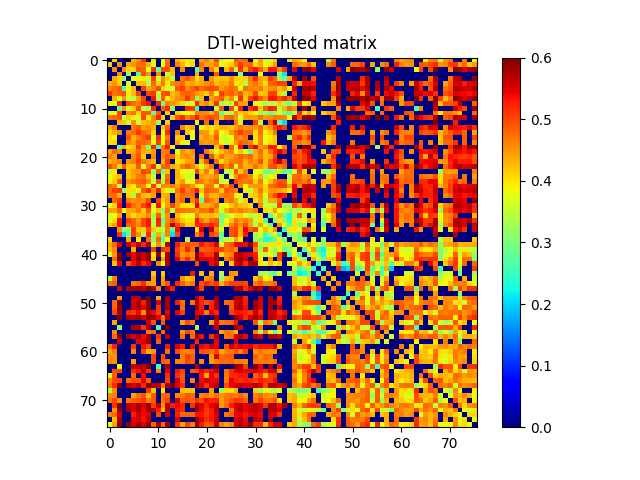

The data file committed next to this chart (first rows):
0.000000000000000000e+00, 4.121316920059783784e-01, 0.000000000000000000e+00, 0.000000000000000000e+00, 0.000000000000000000e+00, 4.350133474090631114e-01, 4.598374912894009903e-01, 5.116940648426125948e-01, 0.000000000000000000e+00, 3.896833020077211107e-01, 0.000000000000000000e+00, 3.679181121284473832e-01, 4.729095045375282802e-01, 0.000000000000000000e+00, 4.315840053842828761e-01, 4.087756842022330916e-01, 3.990550051445613811e-01, 4.018667077211960925e-01, 0.000000000000000000e+00, 4.404067943899203086e-01, 4.633176371866266074e-01, 4.281109748901927858e-01, 4.974469743773570207e-01, 3.492957192219455220e-01
4.121316920059783784e-01, 0.000000000000000000e+00, 4.574917352853062891e-01, 0.000000000000000000e+00, 4.370571529240365183e-01, 4.525408724090804746e-01, 4.739855956537388226e-01, 4.734301279883795233e-01, 4.318564635108054217e-01, 3.666238334664415066e-01, 0.000000000000000000e+00, 3.775658960026750943e-01, 4.810499815597494844e-01, 0.000000000000000000e+00, 4.638051066419480728e-01, 4.329548464348316750e-01, 3.881413251724170066e-01, 4.093604053712628921e-01, 0.000000000000000000e+00, 4.772025851371621830e-01, 4.412416294167247899e-01, 4.472935288180592828e-01, 4.680879904244558132e-01, 3.905018780620114205e-01
0.000000000000000000e+00, 4.574917352853062891e-01, 0.000000000000000000e+00, 4.590795151898656723e-01, 4.093667187407079022e-01, 4.099219427480281230e-01, 4.870935824859918828e-01, 4.846076676406254058e-01, 3.718162861120211105e-01, 5.202813223458493397e-01, 2.850907886651122825e-01, 5.014102358967631456e-01, 4.928417457357168741e-01, 4.243774710995580901e-01, 0.000000000000000000e+00, 4.571952449104633165e-01, 0.000000000000000000e+00, 0.000000000000000000e+00, 2.769068059209944810e-01, 4.595713980782956121e-01, 0.000000000000000000e+00, 4.657577337197016942e-01, 4.106532719443080071e-01, 0.000000000000000000e+00
0.000000000000000000e+00, 0.000000000000000000e+00, 4.590795151898656723e-01, 0.000000000000000000e+00, 3.152838761068789131e-01, 0.000000000000000000e+00, 2.681743383136617198e-01, 4.940619581028385943e-01, 4.535851025171034889e-01, 0.000000000000000000e+00, 4.565029843791156838e-01, 0.000000000000000000e+00, 3.540614135523347805e-01, 4.207073254540784069e-01, 0.000000000000000000e+00, 0.000000000000000000e+00, 0.000000000000000000e+00, 0.000000000000000000e+00, 4.347105648465063865e-01, 0.000000000000000000e+00, 0.000000000000000000e+00, 0.000000000000000000e+00, 4.877236491609038271e-01, 0.000000000000000000e+00
0.000000000000000000e+00, 4.370571529240365183e-01, 4.093667187407079022e-01, 3.152838761068789131e-01, 0.000000000000000000e+00, 3.766146079911916744e-01, 3.789965892961448257e-01, 3.971017580787429835e-01, 3.626029967922789754e-01, 5.008667530568247095e-01, 3.580413601139327273e-01, 4.593414665555419774e-01, 4.158638734533112724e-01, 3.430661268409411768e-01, 0.000000000000000000e+00, 4.679013844156845181e-01, 4.941512196280331004e-01, 4.629766556644723807e-01, 3.974317502732184204e-01, 4.344194358693062030e-01, 0.000000000000000000e+00, 4.481200177248700900e-01, 4.197800109945841740e-01, 4.205596817911981811e-01
4.350133474090631114e-01, 4.525408724090804746e-01, 4.099219427480281230e-01, 0.000000000000000000e+00, 3.766146079911916744e-01, 0.000000000000000000e+00, 4.273720259319481740e-01, 4.257337776580024102e-01, 3.354470741895768104e-01, 4.799404142985870814e-01, 4.144748272522352783e-01, 4.729870778108072882e-01, 3.912338151912529982e-01, 4.561108298141747230e-01, 4.705684176010598851e-01, 4.781768783806358836e-01, 4.310782403296287146e-01, 4.411474624378443066e-01, 4.231200721872723780e-01, 4.402497163804781066e-01, 4.557146668057290850e-01, 4.647182056603743061e-01, 4.238369552406344165e-01, 4.433409342027863076e-01
4.598374912894009903e-01, 4.739855956537388226e-01, 4.870935824859918828e-01, 2.681743383136617198e-01, 3.789965892961448257e-01, 4.273720259319481740e-01, 0.000000000000000000e+00, 5.058300999390572539e-01, 4.400509129596564817e-01, 4.615034132077562856e-01, 4.978786891711564078e-01, 4.126247193442105776e-01, 3.638403389726945769e-01, 3.580152142595028897e-01, 4.894007378188841018e-01, 5.094226964166361782e-01, 4.613139909433512931e-01, 4.840672781454590790e-01, 5.057245651311378376e-01, 4.781033385435162764e-01, 4.935464017841004192e-01, 4.996669917025083896e-01, 4.918323868165715984e-01, 4.463710694761103270e-01
5.116940648426125948e-01, 4.734301279883795233e-01, 4.846076676406254058e-01, 4.940619581028385943e-01, 3.971017580787429835e-01, 4.257337776580024102e-01, 5.058300999390572539e-01, 0.000000000000000000e+00, 5.028292118317588821e-01, 5.122230930458299136e-01, 3.509738793114904887e-01, 4.898889128502398882e-01, 5.008912313935106608e-01, 4.232278852502853184e-01, 4.439866124057719743e-01, 4.792833561243436957e-01, 4.873732474403680848e-01, 4.790841227068454167e-01, 4.445972474324441093e-01, 4.373875979259422841e-01, 4.137616236627906230e-01, 4.671759948166023801e-01, 3.841577764913369220e-01, 5.059037479078797306e-01
0.000000000000000000e+00, 4.318564635108054217e-01, 3.718162861120211105e-01, 4.535851025171034889e-01, 3.626029967922789754e-01, 3.354470741895768104e-01, 4.400509129596564817e-01, 5.028292118317588821e-01, 0.000000000000000000e+00, 5.363340337591073759e-01, 3.333484617390458093e-01, 4.862653672286504913e-01, 3.956862349834128212e-01, 4.293807398294290922e-01, 4.537754704440831177e-01, 4.652274431440298064e-01, 5.124028148439783159e-01, 4.720647257267095998e-01, 3.058685637714063099e-01, 4.285752379675881740e-01, 0.000000000000000000e+00, 4.474271448892322978e-01, 4.665337575962170136e-01, 4.882489229577295919e-01
3.896833020077211107e-01, 3.666238334664415066e-01, 5.202813223458493397e-01, 0.000000000000000000e+00, 5.008667530568247095e-01, 4.799404142985870814e-01, 4.615034132077562856e-01, 5.122230930458299136e-01, 5.363340337591073759e-01, 0.000000000000000000e+00, 5.231058463530889879e-01, 2.841742788886796878e-01, 4.607763059447099740e-01, 4.522919995293189221e-01, 4.293344697361978213e-01, 4.121529157065439986e-01, 3.589059113296713122e-01, 3.811742231981419815e-01, 5.227006164647400865e-01, 4.436221135635181057e-01, 4.610595782291854183e-01, 4.256732103188176075e-01, 5.161149726566083284e-01, 3.217451008632346010e-01
0.000000000000000000e+00, 0.000000000000000000e+00, 2.850907886651122825e-01, 4.565029843791156838e-01, 3.580413601139327273e-01, 4.144748272522352783e-01, 4.978786891711564078e-01, 3.509738793114904887e-01, 3.333484617390458093e-01, 5.231058463530889879e-01, 0.000000000000000000e+00, 4.860254339141211188e-01, 5.206791422518913803e-01, 3.257508246247662886e-01, 0.000000000000000000e+00, 0.000000000000000000e+00, 5.189925716113040766e-01, 5.071558973983743002e-01, 2.564105732088596823e-01, 0.000000000000000000e+00, 0.000000000000000000e+00, 0.000000000000000000e+00, 3.499916135796988237e-01, 4.893205776378761751e-01
3.679181121284473832e-01, 3.775658960026750943e-01, 5.014102358967631456e-01, 0.000000000000000000e+00, 4.593414665555419774e-01, 4.729870778108072882e-01, 4.126247193442105776e-01, 4.898889128502398882e-01, 4.862653672286504913e-01, 2.841742788886796878e-01, 4.860254339141211188e-01, 0.000000000000000000e+00, 4.142247401422551878e-01, 0.000000000000000000e+00, 4.159571774579781112e-01, 3.881189843635335923e-01, 3.833615335788541079e-01, 3.737364703148275957e-01, 4.686342901087617863e-01, 4.619038323664655943e-01, 4.592641741392419208e-01, 4.365462192386421192e-01, 4.821329941537008112e-01, 2.745300207164206863e-01
4.729095045375282802e-01, 4.810499815597494844e-01, 4.928417457357168741e-01, 3.540614135523347805e-01, 4.158638734533112724e-01, 3.912338151912529982e-01, 3.638403389726945769e-01, 5.008912313935106608e-01, 3.956862349834128212e-01, 4.607763059447099740e-01, 5.206791422518913803e-01, 4.142247401422551878e-01, 0.000000000000000000e+00, 4.148166251983521069e-01, 4.919494120372910895e-01, 5.182106002884848683e-01, 4.676728179138355812e-01, 4.945120790238388131e-01, 5.233283434519031552e-01, 4.744243659263429058e-01, 4.854214083534941770e-01, 5.046302049090707342e-01, 4.852963512312277738e-01, 4.248788455480583259e-01
0.000000000000000000e+00, 0.000000000000000000e+00, 4.243774710995580901e-01, 4.207073254540784069e-01, 3.430661268409411768e-01, 4.561108298141747230e-01, 3.580152142595028897e-01, 4.232278852502853184e-01, 4.293807398294290922e-01, 4.522919995293189221e-01, 3.257508246247662886e-01, 0.000000000000000000e+00, 4.148166251983521069e-01, 0.000000000000000000e+00, 0.000000000000000000e+00, 0.000000000000000000e+00, 0.000000000000000000e+00, 0.000000000000000000e+00, 3.823430935550513055e-01, 0.000000000000000000e+00, 4.821083443709525129e-01, 0.000000000000000000e+00, 4.361854001544152037e-01, 0.000000000000000000e+00
4.315840053842828761e-01, 4.638051066419480728e-01, 0.000000000000000000e+00, 0.000000000000000000e+00, 0.000000000000000000e+00, 4.705684176010598851e-01, 4.894007378188841018e-01, 4.439866124057719743e-01, 4.537754704440831177e-01, 4.293344697361978213e-01, 0.000000000000000000e+00, 4.159571774579781112e-01, 4.919494120372910895e-01, 0.000000000000000000e+00, 0.000000000000000000e+00, 4.640258060944167928e-01, 4.161175026923967790e-01, 4.383808958084943752e-01, 0.000000000000000000e+00, 3.757100789894600723e-01, 4.077945093806932264e-01, 4.045288185553411742e-01, 4.191758711281156069e-01, 4.334322778110016872e-01
4.087756842022330916e-01, 4.329548464348316750e-01, 4.571952449104633165e-01, 0.000000000000000000e+00, 4.679013844156845181e-01, 4.781768783806358836e-01, 5.094226964166361782e-01, 4.792833561243436957e-01, 4.652274431440298064e-01, 4.121529157065439986e-01, 0.000000000000000000e+00, 3.881189843635335923e-01, 5.182106002884848683e-01, 0.000000000000000000e+00, 4.640258060944167928e-01, 0.000000000000000000e+00, 4.166195581168546935e-01, 3.893267108006642774e-01, 0.000000000000000000e+00, 4.505244249465963913e-01, 4.464166738656957234e-01, 4.032592873326076854e-01, 4.660769854841385063e-01, 3.807010845064254245e-01
3.990550051445613811e-01, 3.881413251724170066e-01, 0.000000000000000000e+00, 0.000000000000000000e+00, 4.941512196280331004e-01, 4.310782403296287146e-01, 4.613139909433512931e-01, 4.873732474403680848e-01, 5.124028148439783159e-01, 3.589059113296713122e-01, 5.189925716113040766e-01, 3.833615335788541079e-01, 4.676728179138355812e-01, 0.000000000000000000e+00, 4.161175026923967790e-01, 4.166195581168546935e-01, 0.000000000000000000e+00, 3.794202174595633914e-01, 0.000000000000000000e+00, 4.300492221291790096e-01, 4.548369302881273835e-01, 4.394816984425469752e-01, 4.887857543457275189e-01, 3.722053626092646228e-01
4.018667077211960925e-01, 4.093604053712628921e-01, 0.000000000000000000e+00, 0.000000000000000000e+00, 4.629766556644723807e-01, 4.411474624378443066e-01, 4.840672781454590790e-01, 4.790841227068454167e-01, 4.720647257267095998e-01, 3.811742231981419815e-01, 5.071558973983743002e-01, 3.737364703148275957e-01, 4.945120790238388131e-01, 0.000000000000000000e+00, 4.383808958084943752e-01, 3.893267108006642774e-01, 3.794202174595633914e-01, 0.000000000000000000e+00, 0.000000000000000000e+00, 4.528070576058894070e-01, 4.448570551412542873e-01, 4.477479875686384836e-01, 4.657150378101025945e-01, 3.753295209764133111e-01
0.000000000000000000e+00, 0.000000000000000000e+00, 2.769068059209944810e-01, 4.347105648465063865e-01, 3.974317502732184204e-01, 4.231200721872723780e-01, 5.057245651311378376e-01, 4.445972474324441093e-01, 3.058685637714063099e-01, 5.227006164647400865e-01, 2.564105732088596823e-01, 4.686342901087617863e-01, 5.233283434519031552e-01, 3.823430935550513055e-01, 0.000000000000000000e+00, 0.000000000000000000e+00, 0.000000000000000000e+00, 0.000000000000000000e+00, 0.000000000000000000e+00, 0.000000000000000000e+00, 0.000000000000000000e+00, 0.000000000000000000e+00, 4.212862656480220735e-01, 5.042958335107972090e-01
4.404067943899203086e-01, 4.772025851371621830e-01, 4.595713980782956121e-01, 0.000000000000000000e+00, 4.344194358693062030e-01, 4.402497163804781066e-01, 4.781033385435162764e-01, 4.373875979259422841e-01, 4.285752379675881740e-01, 4.436221135635181057e-01, 0.000000000000000000e+00, 4.619038323664655943e-01, 4.744243659263429058e-01, 0.000000000000000000e+00, 3.757100789894600723e-01, 4.505244249465963913e-01, 4.300492221291790096e-01, 4.528070576058894070e-01, 0.000000000000000000e+00, 0.000000000000000000e+00, 4.730312352181392788e-01, 4.196672908298990090e-01, 3.651679937287530264e-01, 4.259712481173825727e-01
4.633176371866266074e-01, 4.412416294167247899e-01, 0.000000000000000000e+00, 0.000000000000000000e+00, 0.000000000000000000e+00, 4.557146668057290850e-01, 4.935464017841004192e-01, 4.137616236627906230e-01, 0.000000000000000000e+00, 4.610595782291854183e-01, 0.000000000000000000e+00, 4.592641741392419208e-01, 4.854214083534941770e-01, 4.821083443709525129e-01, 4.077945093806932264e-01, 4.464166738656957234e-01, 4.548369302881273835e-01, 4.448570551412542873e-01, 0.000000000000000000e+00, 4.730312352181392788e-01, 0.000000000000000000e+00, 4.957526190882399764e-01, 4.221643381646819071e-01, 4.701153370958688904e-01
4.281109748901927858e-01, 4.472935288180592828e-01, 4.657577337197016942e-01, 0.000000000000000000e+00, 4.481200177248700900e-01, 4.647182056603743061e-01, 4.996669917025083896e-01, 4.671759948166023801e-01, 4.474271448892322978e-01, 4.256732103188176075e-01, 0.000000000000000000e+00, 4.365462192386421192e-01, 5.046302049090707342e-01, 0.000000000000000000e+00, 4.045288185553411742e-01, 4.032592873326076854e-01, 4.394816984425469752e-01, 4.477479875686384836e-01, 0.000000000000000000e+00, 4.196672908298990090e-01, 4.957526190882399764e-01, 0.000000000000000000e+00, 4.732746950557841226e-01, 4.032458270099831266e-01
4.974469743773570207e-01, 4.680879904244558132e-01, 4.106532719443080071e-01, 4.877236491609038271e-01, 4.197800109945841740e-01, 4.238369552406344165e-01, 4.918323868165715984e-01, 3.841577764913369220e-01, 4.665337575962170136e-01, 5.161149726566083284e-01, 3.499916135796988237e-01, 4.821329941537008112e-01, 4.852963512312277738e-01, 4.361854001544152037e-01, 4.191758711281156069e-01, 4.660769854841385063e-01, 4.887857543457275189e-01, 4.657150378101025945e-01, 4.212862656480220735e-01, 3.651679937287530264e-01, 4.221643381646819071e-01, 4.732746950557841226e-01, 0.000000000000000000e+00, 5.000222299409958771e-01
3.492957192219455220e-01, 3.905018780620114205e-01, 0.000000000000000000e+00, 0.000000000000000000e+00, 4.205596817911981811e-01, 4.433409342027863076e-01, 4.463710694761103270e-01, 5.059037479078797306e-01, 4.882489229577295919e-01, 3.217451008632346010e-01, 4.893205776378761751e-01, 2.745300207164206863e-01, 4.248788455480583259e-01, 0.000000000000000000e+00, 4.334322778110016872e-01, 3.807010845064254245e-01, 3.722053626092646228e-01, 3.753295209764133111e-01, 5.042958335107972090e-01, 4.259712481173825727e-01, 4.701153370958688904e-01, 4.032458270099831266e-01, 5.000222299409958771e-01, 0.000000000000000000e+00
3.847662312375639826e-01, 4.008623729707517236e-01, 4.287888124663902789e-01, 0.000000000000000000e+00, 4.236671379750643895e-01, 4.368563526854761236e-01, 4.655441554086486855e-01, 4.751046449810383265e-01, 4.219472246159219897e-01, 3.491906221352811257e-01, 0.000000000000000000e+00, 3.544329362754420898e-01, 4.767022663415995121e-01, 0.000000000000000000e+00, 4.329842646941166051e-01, 4.018764338713455841e-01, 3.592672230714196724e-01, 3.553590451348149770e-01, 0.000000000000000000e+00, 4.511731601700170180e-01, 4.339117310905665770e-01, 4.403560893369263263e-01, 4.576030800371813090e-01, 3.444936594986300893e-01
3.853725932255008813e-01, 4.142468039036528160e-01, 4.862618779750674802e-01, 0.000000000000000000e+00, 4.516595794585027135e-01, 4.706413016742431177e-01, 4.798046378368768239e-01, 4.852633017759748202e-01, 4.588158708646866146e-01, 3.469136163671315276e-01, 4.996286258497578125e-01, 3.271647246405067766e-01, 4.874541661882719756e-01, 0.000000000000000000e+00, 4.201874261680619838e-01, 4.483973908409752962e-01, 3.769735508264390189e-01, 3.933235225069863783e-01, 4.828030478650818802e-01, 4.687247529360000775e-01, 4.448181296023899223e-01, 4.642087530732932898e-01, 4.851862150231611159e-01, 3.599659276721000056e-01
4.872527370128468260e-01, 4.653754919658930067e-01, 3.510095532216518932e-01, 0.000000000000000000e+00, 4.149701921242450742e-01, 3.934841922605655795e-01, 4.692356740889431777e-01, 4.568951700077296119e-01, 3.738817678686939816e-01, 5.042751644261043165e-01, 3.676009905080744877e-01, 4.575598926940391276e-01, 4.520641250900825914e-01, 4.701378697949941121e-01, 4.414910197438559059e-01, 4.797943489835936881e-01, 4.744561046570229257e-01, 4.499856183160140244e-01, 3.957453644766444900e-01, 3.692090811551498875e-01, 4.619059918902169160e-01, 4.669930817183389204e-01, 3.681623270299799189e-01, 4.944410427390403262e-01
4.738839886378695132e-01, 5.088150829793801622e-01, 5.145768466965775501e-01, 3.049809959294326189e-01, 4.038947610559355250e-01, 4.073009511722682774e-01, 3.834334849950333246e-01, 4.882031880991987149e-01, 5.171920867077343109e-01, 4.514732214580510217e-01, 5.272006373719317907e-01, 4.132817473482662263e-01, 3.721873696035041257e-01, 3.592165639661976106e-01, 4.706459265304694939e-01, 5.086459958792218794e-01, 4.558945500195202838e-01, 4.848136574900149265e-01, 5.307190624166397974e-01, 4.212447289459965161e-01, 4.834788714166761148e-01, 4.768726734532338085e-01, 4.714975547438700065e-01, 4.152967063244121793e-01
4.755766006472618157e-01, 4.755185430919044998e-01, 4.339579075052626966e-01, 0.000000000000000000e+00, 4.109720604140129074e-01, 3.320666962295041880e-01, 4.743190527997617201e-01, 4.267331461654507163e-01, 4.183802513948152724e-01, 4.433373236047162824e-01, 0.000000000000000000e+00, 4.349451155794921142e-01, 4.412943848169960104e-01, 0.000000000000000000e+00, 4.495678715582672180e-01, 4.820530994975696926e-01, 4.688342577383501908e-01, 4.775157025364132890e-01, 0.000000000000000000e+00, 3.685795124513820964e-01, 4.703113472887643920e-01, 4.334178216233304237e-01, 4.304596908585794912e-01, 4.682511985301970880e-01
0.000000000000000000e+00, 4.831200308613665118e-01, 5.067834503833470450e-01, 0.000000000000000000e+00, 4.676829685447296270e-01, 4.505804782014146137e-01, 4.597648901494614804e-01, 4.498490899021945766e-01, 4.994399008346895874e-01, 0.000000000000000000e+00, 5.076726844126077109e-01, 4.110364019870758057e-01, 4.480077715721028087e-01, 0.000000000000000000e+00, 4.563447833061218262e-01, 4.825463512947011924e-01, 0.000000000000000000e+00, 4.616974665369186215e-01, 5.126754448760999505e-01, 2.858748408992214940e-01, 4.849136324614977123e-01, 4.655457752469043808e-01, 4.418380154379208946e-01, 0.000000000000000000e+00
3.827103847927181834e-01, 4.093946227654937098e-01, 5.343089103820073404e-01, 0.000000000000000000e+00, 5.187945402329826594e-01, 4.753470395230335876e-01, 4.582220319044083001e-01, 5.015727738337840691e-01, 5.352585703136560902e-01, 3.714671888746438055e-01, 5.365761414466698742e-01, 3.856326537947650790e-01, 4.437221739252323882e-01, 5.029792466132619877e-01, 4.478286980907927872e-01, 4.046710510043881048e-01, 4.010454576903754176e-01, 4.004722586615109270e-01, 5.435111050886840545e-01, 4.357847458537885132e-01, 4.323310572572259813e-01, 4.459315313231296818e-01, 4.755514679708811032e-01, 3.780221081628711843e-01
4.446461468880149037e-01, 4.424384190629532254e-01, 4.850865799402798162e-01, 3.767115134601550785e-01, 4.371546901964126763e-01, 4.449351951112178738e-01, 4.677953373409001192e-01, 4.159759951489799268e-01, 4.919659172169382200e-01, 3.814300334171297213e-01, 4.154057282103327253e-01, 3.115118530095524196e-01, 4.733594248017639061e-01, 3.451050139542238271e-01, 4.735624488595647219e-01, 4.745411911907725933e-01, 4.658217160488609121e-01, 4.625675187362965901e-01, 4.471089849928392979e-01, 4.746948905631100946e-01, 4.701058432395857078e-01, 4.952181627502221795e-01, 4.472286819999761742e-01, 3.627674857937833175e-01
3.611398097356495751e-01, 3.768727037739921792e-01, 4.404008068593415204e-01, 0.000000000000000000e+00, 4.348642119461734179e-01, 4.017053502067419180e-01, 4.249386957030902856e-01, 4.270120297793670860e-01, 4.581619554324444232e-01, 3.224562520301855195e-01, 4.871491560116604225e-01, 3.308591766542965940e-01, 4.501596016131805822e-01, 0.000000000000000000e+00, 4.276008408647747894e-01, 3.911771840243942755e-01, 3.708386086661680792e-01, 3.771639294635489859e-01, 4.652730079938159902e-01, 4.216525958119349826e-01, 4.287610613923770742e-01, 4.239777795616537226e-01, 4.154293153727819932e-01, 2.997768860343731911e-01
3.781171857779774825e-01, 4.043330862406699922e-01, 5.330017715552139990e-01, 0.000000000000000000e+00, 5.077419765465441825e-01, 4.838334559822796144e-01, 4.523338204442748922e-01, 5.030790153915662977e-01, 5.320905699571845116e-01, 3.399222628787125777e-01, 5.289823346957491790e-01, 2.795854653328047057e-01, 4.544708046815760238e-01, 4.937702620479252902e-01, 4.539018797748570200e-01, 4.170596291247369858e-01, 3.962716267085863997e-01, 4.035718814516318087e-01, 5.317650102870489226e-01, 4.731081174402851919e-01, 4.384945641934636096e-01, 4.764392512827014259e-01, 4.888765619562489007e-01, 2.968967775179647828e-01
4.149004467990113909e-01, 4.454478734300829079e-01, 5.360741758059773820e-01, 0.000000000000000000e+00, 4.845629575618046192e-01, 4.843251456374130237e-01, 4.597758629857878199e-01, 5.045611942210543877e-01, 5.300167438365832595e-01, 3.434267831451240927e-01, 5.178215144688670390e-01, 3.210338432001594855e-01, 4.721970802018429225e-01, 5.652916678118834470e-01, 5.044229945294315121e-01, 4.666393501140658207e-01, 4.137170783907697102e-01, 4.213703744143600938e-01, 5.244955329702513103e-01, 5.191853812155050596e-01, 5.075129556542894438e-01, 5.284681220041613781e-01, 5.008351584316550476e-01, 3.234675582383305104e-01
0.000000000000000000e+00, 0.000000000000000000e+00, 4.533208431329016075e-01, 3.130920904765283064e-01, 3.106352582890746783e-01, 5.079244121438903914e-01, 4.231746370455218842e-01, 4.144238123952144748e-01, 4.966347068875180959e-01, 4.174705298860157954e-01, 3.451264513266327216e-01, 3.555900013029467122e-01, 4.656210359127833098e-01, 2.652379897134771181e-01, 5.358070094991989052e-01, 0.000000000000000000e+00, 0.000000000000000000e+00, 0.000000000000000000e+00, 3.953355325298131828e-01, 5.538246319177249077e-01, 0.000000000000000000e+00, 5.662187403706444577e-01, 4.563885171625838844e-01, 3.588274706694257743e-01
0.000000000000000000e+00, 0.000000000000000000e+00, 5.126260519287766382e-01, 2.094237429583629129e-01, 2.770718657892184966e-01, 5.017105058829511854e-01, 4.512360631407502098e-01, 3.263508314896066964e-01, 5.208124649487100299e-01, 3.253853196691716132e-01, 4.302062361894828935e-01, 2.940613439242937832e-01, 4.602152631451607023e-01, 2.058939930298998022e-01, 5.055866241455078125e-01, 0.000000000000000000e+00, 0.000000000000000000e+00, 0.000000000000000000e+00, 4.628778096334715264e-01, 5.142720979775400325e-01, 0.000000000000000000e+00, 5.031323872602686542e-01, 4.806369024659685740e-01, 2.832118695857316903e-01
4.032001600601569091e-01, 0.000000000000000000e+00, 0.000000000000000000e+00, 0.000000000000000000e+00, 4.392149508629786814e-01, 0.000000000000000000e+00, 3.925001246520711806e-01, 0.000000000000000000e+00, 4.818780425759939257e-01, 2.979149804183052752e-01, 4.790609730127919907e-01, 2.708794726575399214e-01, 3.854817576429491743e-01, 0.000000000000000000e+00, 0.000000000000000000e+00, 0.000000000000000000e+00, 3.432799577478979902e-01, 0.000000000000000000e+00, 0.000000000000000000e+00, 0.000000000000000000e+00, 0.000000000000000000e+00, 0.000000000000000000e+00, 0.000000000000000000e+00, 3.045076048918464173e-01
4.401215836944319948e-01, 4.804923441549556196e-01, 5.450372147650704990e-01, 0.000000000000000000e+00, 5.639835047635136656e-01, 5.267483886773838275e-01, 5.638963569403352416e-01, 5.245860476814545592e-01, 5.708649574154057715e-01, 3.576245266571586034e-01, 4.524490363750017230e-01, 3.365466778359286204e-01, 5.684480823728665921e-01, 0.000000000000000000e+00, 5.316306379505544299e-01, 4.746886789353739755e-01, 4.950902575671622952e-01, 4.782659320173892059e-01, 4.867166803711808210e-01, 5.330829330486338558e-01, 5.029242907773894267e-01, 5.190619450330898887e-01, 5.526488348404607898e-01, 3.648568738797957067e-01
4.249947653452024743e-01, 4.572991373887351774e-01, 0.000000000000000000e+00, 0.000000000000000000e+00, 0.000000000000000000e+00, 4.343305262140272904e-01, 0.000000000000000000e+00, 0.000000000000000000e+00, 0.000000000000000000e+00, 5.043536880743714201e-01, 0.000000000000000000e+00, 5.137569986816817869e-01, 4.957330477235467048e-01, 0.000000000000000000e+00, 5.060540358190431798e-01, 4.594347484075276822e-01, 5.237404386869085604e-01, 4.714317533277089245e-01, 0.000000000000000000e+00, 4.878947668963957152e-01, 4.877681714587561168e-01, 4.899841339678727148e-01, 5.131166759160867841e-01, 5.040855753809252437e-01
3.759079173153527798e-01, 4.523346320951230903e-01, 5.955788250150793051e-01, 0.000000000000000000e+00, 5.804064499897941820e-01, 5.414662303025049583e-01, 5.833836665909774011e-01, 5.628140376899535280e-01, 5.914225900270897451e-01, 3.988094153564816224e-01, 5.843377738186456005e-01, 3.985024763241176160e-01, 5.812563162130949257e-01, 0.000000000000000000e+00, 5.194487820861517502e-01, 4.470471633314466731e-01, 4.658084398838104878e-01, 4.505937072180488112e-01, 5.908397072796798266e-01, 5.335597909016418505e-01, 5.106780882706448699e-01, 5.102465984654207531e-01, 5.778417365994434896e-01, 4.098773095380593978e-01
0.000000000000000000e+00, 4.810324318677354771e-01, 6.041438600887586441e-01, 0.000000000000000000e+00, 0.000000000000000000e+00, 5.424977839921961698e-01, 5.929008460590634577e-01, 5.599473954410086884e-01, 5.927991054693760864e-01, 4.145449583669220117e-01, 0.000000000000000000e+00, 4.406416288128662817e-01, 5.844795137707420318e-01, 0.000000000000000000e+00, 5.504413894021079612e-01, 4.724502183634057828e-01, 5.246548853859006600e-01, 4.684058956774739824e-01, 6.005399747172857072e-01, 5.459309996948347177e-01, 5.501395759683791464e-01, 5.399058172175773551e-01, 5.779885934150864601e-01, 0.000000000000000000e+00
0.000000000000000000e+00, 4.217835407629634825e-01, 5.478413593373203661e-01, 0.000000000000000000e+00, 4.958703108029098860e-01, 5.384241053415388389e-01, 5.694498913420547037e-01, 5.239848061739196261e-01, 5.439490718336846831e-01, 0.000000000000000000e+00, 4.630795064817759821e-01, 3.732810840036631106e-01, 5.723083712321215266e-01, 0.000000000000000000e+00, 0.000000000000000000e+00, 0.000000000000000000e+00, 0.000000000000000000e+00, 0.000000000000000000e+00, 4.963109636603426078e-01, 0.000000000000000000e+00, 0.000000000000000000e+00, 5.372208396258612018e-01, 5.665360644319245020e-01, 3.767893057887017894e-01
0.000000000000000000e+00, 0.000000000000000000e+00, 0.000000000000000000e+00, 0.000000000000000000e+00, 0.000000000000000000e+00, 0.000000000000000000e+00, 0.000000000000000000e+00, 0.000000000000000000e+00, 0.000000000000000000e+00, 0.000000000000000000e+00, 0.000000000000000000e+00, 0.000000000000000000e+00, 0.000000000000000000e+00, 0.000000000000000000e+00, 0.000000000000000000e+00, 0.000000000000000000e+00, 0.000000000000000000e+00, 0.000000000000000000e+00, 0.000000000000000000e+00, 0.000000000000000000e+00, 0.000000000000000000e+00, 0.000000000000000000e+00, 0.000000000000000000e+00, 0.000000000000000000e+00
0.000000000000000000e+00, 0.000000000000000000e+00, 0.000000000000000000e+00, 0.000000000000000000e+00, 0.000000000000000000e+00, 0.000000000000000000e+00, 0.000000000000000000e+00, 0.000000000000000000e+00, 0.000000000000000000e+00, 4.152264594458999203e-01, 0.000000000000000000e+00, 4.139883454634141202e-01, 0.000000000000000000e+00, 0.000000000000000000e+00, 0.000000000000000000e+00, 0.000000000000000000e+00, 0.000000000000000000e+00, 5.322910547256469727e-01, 0.000000000000000000e+00, 4.232432226925746943e-01, 0.000000000000000000e+00, 4.322109406187039093e-01, 0.000000000000000000e+00, 3.384328343505307868e-01
3.308989185958396972e-01, 4.609339028898850055e-01, 0.000000000000000000e+00, 0.000000000000000000e+00, 0.000000000000000000e+00, 0.000000000000000000e+00, 0.000000000000000000e+00, 0.000000000000000000e+00, 0.000000000000000000e+00, 4.438664432482348765e-01, 0.000000000000000000e+00, 4.409403892230677746e-01, 0.000000000000000000e+00, 0.000000000000000000e+00, 0.000000000000000000e+00, 4.506250488026726231e-01, 4.148436672203124065e-01, 4.327165646721666814e-01, 0.000000000000000000e+00, 0.000000000000000000e+00, 4.429904323784860098e-01, 4.705235076881524869e-01, 0.000000000000000000e+00, 3.117357836093289092e-01
4.755941421244783140e-01, 4.881676881433409942e-01, 0.000000000000000000e+00, 0.000000000000000000e+00, 0.000000000000000000e+00, 4.690718442043586012e-01, 4.826518333610099742e-01, 5.186047878812181100e-01, 4.537276741110666256e-01, 4.442032062180614749e-01, 0.000000000000000000e+00, 4.559552441459024941e-01, 4.936723535904635751e-01, 0.000000000000000000e+00, 5.219336820158357870e-01, 4.843440568783587974e-01, 4.546359618353765786e-01, 4.701999240635101884e-01, 0.000000000000000000e+00, 4.924481398141709043e-01, 5.219872088895456397e-01, 4.927690421944523891e-01, 5.142255447909847010e-01, 4.302608492528023909e-01
0.000000000000000000e+00, 0.000000000000000000e+00, 5.486034003419439919e-01, 0.000000000000000000e+00, 5.711071094636347434e-01, 5.778116474709530381e-01, 5.863041299439881726e-01, 5.649338302290570768e-01, 6.006154365336552337e-01, 5.768945673098276883e-01, 4.633799109307822905e-01, 0.000000000000000000e+00, 5.813472395612130361e-01, 5.281402059604650701e-01, 0.000000000000000000e+00, 0.000000000000000000e+00, 0.000000000000000000e+00, 0.000000000000000000e+00, 5.824887426159842674e-01, 5.031727291826095794e-01, 0.000000000000000000e+00, 0.000000000000000000e+00, 5.899722778678518909e-01, 0.000000000000000000e+00
0.000000000000000000e+00, 0.000000000000000000e+00, 0.000000000000000000e+00, 0.000000000000000000e+00, 0.000000000000000000e+00, 0.000000000000000000e+00, 0.000000000000000000e+00, 0.000000000000000000e+00, 0.000000000000000000e+00, 0.000000000000000000e+00, 0.000000000000000000e+00, 0.000000000000000000e+00, 0.000000000000000000e+00, 0.000000000000000000e+00, 0.000000000000000000e+00, 0.000000000000000000e+00, 0.000000000000000000e+00, 0.000000000000000000e+00, 0.000000000000000000e+00, 0.000000000000000000e+00, 0.000000000000000000e+00, 0.000000000000000000e+00, 0.000000000000000000e+00, 0.000000000000000000e+00
0.000000000000000000e+00, 0.000000000000000000e+00, 4.445936944007775060e-01, 0.000000000000000000e+00, 0.000000000000000000e+00, 5.687891362438363130e-01, 5.626278168895368914e-01, 0.000000000000000000e+00, 5.976974943889784564e-01, 0.000000000000000000e+00, 4.353341497125324255e-01, 0.000000000000000000e+00, 5.836838889872161262e-01, 0.000000000000000000e+00, 0.000000000000000000e+00, 0.000000000000000000e+00, 0.000000000000000000e+00, 0.000000000000000000e+00, 5.790237380463499894e-01, 5.318335890769958496e-01, 0.000000000000000000e+00, 0.000000000000000000e+00, 5.872056617556947744e-01, 0.000000000000000000e+00
0.000000000000000000e+00, 4.771236692102321930e-01, 5.992219531538816035e-01, 0.000000000000000000e+00, 0.000000000000000000e+00, 5.488997414744914982e-01, 5.730613138495810333e-01, 5.267005504905017954e-01, 5.893954255638919060e-01, 0.000000000000000000e+00, 5.484476217711762303e-01, 0.000000000000000000e+00, 5.746870108683247436e-01, 0.000000000000000000e+00, 5.272489670312420218e-01, 4.714262297042254857e-01, 0.000000000000000000e+00, 4.731263464508200789e-01, 5.730419164852945668e-01, 5.237664665244913254e-01, 4.991391124201852159e-01, 5.190931578568666049e-01, 5.672312050174032061e-01, 0.000000000000000000e+00
0.000000000000000000e+00, 4.815352412085778799e-01, 5.826278007254573899e-01, 0.000000000000000000e+00, 0.000000000000000000e+00, 5.598976394094423714e-01, 5.801860009926799178e-01, 5.477319371105163759e-01, 5.946143735546562947e-01, 0.000000000000000000e+00, 5.093850225738483228e-01, 0.000000000000000000e+00, 5.819140674794636148e-01, 0.000000000000000000e+00, 0.000000000000000000e+00, 4.768489438150054216e-01, 0.000000000000000000e+00, 0.000000000000000000e+00, 5.859697902659231072e-01, 5.283471403034115665e-01, 0.000000000000000000e+00, 5.230306694878434914e-01, 5.710597482584938156e-01, 0.000000000000000000e+00
0.000000000000000000e+00, 4.998687681263566107e-01, 5.741792743445406355e-01, 0.000000000000000000e+00, 5.216595068663381074e-01, 5.094651900330702254e-01, 5.431445241128742829e-01, 4.558919628761655130e-01, 5.724175928473632657e-01, 5.431297997534386690e-01, 5.101402105977813628e-01, 0.000000000000000000e+00, 5.434670012825393304e-01, 0.000000000000000000e+00, 5.433079198941650478e-01, 5.019697458875945761e-01, 0.000000000000000000e+00, 0.000000000000000000e+00, 5.457623244052212108e-01, 5.368216266058007946e-01, 4.675553481292291091e-01, 5.411497411494964327e-01, 5.212960097136704052e-01, 0.000000000000000000e+00
0.000000000000000000e+00, 0.000000000000000000e+00, 5.980849983178619933e-01, 0.000000000000000000e+00, 5.770906719238393379e-01, 5.675403893382886533e-01, 5.841870218284965777e-01, 5.537229257947311467e-01, 5.924430251671735093e-01, 5.799224452406288588e-01, 5.454729617844998879e-01, 4.750354569643798763e-01, 5.750031403476565384e-01, 0.000000000000000000e+00, 0.000000000000000000e+00, 0.000000000000000000e+00, 0.000000000000000000e+00, 0.000000000000000000e+00, 5.754277747015082989e-01, 0.000000000000000000e+00, 0.000000000000000000e+00, 0.000000000000000000e+00, 5.862576639365627562e-01, 0.000000000000000000e+00
0.000000000000000000e+00, 4.396889803298972832e-01, 0.000000000000000000e+00, 0.000000000000000000e+00, 0.000000000000000000e+00, 0.000000000000000000e+00, 0.000000000000000000e+00, 0.000000000000000000e+00, 5.618021617907936749e-01, 4.908061693410317172e-01, 0.000000000000000000e+00, 4.878501501438458066e-01, 0.000000000000000000e+00, 0.000000000000000000e+00, 0.000000000000000000e+00, 4.384818043915810204e-01, 4.987584627548761196e-01, 4.707786699561037902e-01, 0.000000000000000000e+00, 0.000000000000000000e+00, 0.000000000000000000e+00, 4.429957888321597870e-01, 5.499035066867205002e-01, 4.656061127135955879e-01
0.000000000000000000e+00, 0.000000000000000000e+00, 3.121984877246452017e-01, 0.000000000000000000e+00, 0.000000000000000000e+00, 5.739444494247436523e-01, 5.699626393339400909e-01, 5.111121037045280868e-01, 5.822069861139894664e-01, 0.000000000000000000e+00, 2.684185509127324232e-01, 0.000000000000000000e+00, 6.184102459054041656e-01, 0.000000000000000000e+00, 0.000000000000000000e+00, 0.000000000000000000e+00, 0.000000000000000000e+00, 0.000000000000000000e+00, 3.350074234170419274e-01, 0.000000000000000000e+00, 0.000000000000000000e+00, 0.000000000000000000e+00, 5.629698496213209058e-01, 0.000000000000000000e+00
0.000000000000000000e+00, 4.565749967619662231e-01, 0.000000000000000000e+00, 0.000000000000000000e+00, 0.000000000000000000e+00, 0.000000000000000000e+00, 0.000000000000000000e+00, 0.000000000000000000e+00, 4.682313959068553078e-01, 4.784851867988185181e-01, 0.000000000000000000e+00, 4.791300492865747107e-01, 0.000000000000000000e+00, 0.000000000000000000e+00, 0.000000000000000000e+00, 4.512371063933293125e-01, 5.009424194007855435e-01, 4.655102690977527269e-01, 0.000000000000000000e+00, 0.000000000000000000e+00, 0.000000000000000000e+00, 0.000000000000000000e+00, 0.000000000000000000e+00, 4.441179673016231177e-01
0.000000000000000000e+00, 4.779621993854155093e-01, 5.903483490452928750e-01, 0.000000000000000000e+00, 5.748647004558846696e-01, 5.493479103722285206e-01, 5.763646666635606763e-01, 5.372603865873986084e-01, 5.850204074730400716e-01, 0.000000000000000000e+00, 5.154113142553995441e-01, 0.000000000000000000e+00, 5.727937753042139368e-01, 0.000000000000000000e+00, 0.000000000000000000e+00, 4.769898007992415256e-01, 0.000000000000000000e+00, 4.784878025527671275e-01, 5.827279327144511134e-01, 5.353065192526411664e-01, 0.000000000000000000e+00, 5.141961989828295332e-01, 5.650737753776742256e-01, 0.000000000000000000e+00
0.000000000000000000e+00, 0.000000000000000000e+00, 5.614392353185789775e-01, 0.000000000000000000e+00, 0.000000000000000000e+00, 0.000000000000000000e+00, 5.435926770056191959e-01, 5.563893170892683093e-01, 5.809108334815528130e-01, 0.000000000000000000e+00, 4.861729126385835875e-01, 0.000000000000000000e+00, 0.000000000000000000e+00, 0.000000000000000000e+00, 0.000000000000000000e+00, 0.000000000000000000e+00, 0.000000000000000000e+00, 0.000000000000000000e+00, 5.234644213852057693e-01, 0.000000000000000000e+00, 0.000000000000000000e+00, 0.000000000000000000e+00, 5.416507198286560909e-01, 0.000000000000000000e+00
4.677262764138184203e-01, 5.288115281107232946e-01, 0.000000000000000000e+00, 0.000000000000000000e+00, 0.000000000000000000e+00, 5.125212474232340165e-01, 0.000000000000000000e+00, 5.363055158503589048e-01, 5.066176638378507846e-01, 0.000000000000000000e+00, 0.000000000000000000e+00, 0.000000000000000000e+00, 5.326526505079530738e-01, 0.000000000000000000e+00, 5.548298186634951223e-01, 5.238855759154855685e-01, 0.000000000000000000e+00, 5.398352704763779153e-01, 0.000000000000000000e+00, 5.425090493927594570e-01, 5.336096352452932567e-01, 5.586252625277288164e-01, 5.484055045194671241e-01, 0.000000000000000000e+00
4.388691617916231080e-01, 4.678519151194017178e-01, 0.000000000000000000e+00, 0.000000000000000000e+00, 0.000000000000000000e+00, 4.619010424596138864e-01, 0.000000000000000000e+00, 4.970084867192989253e-01, 4.355077104500845175e-01, 4.454817050602911110e-01, 0.000000000000000000e+00, 0.000000000000000000e+00, 4.741811014905363830e-01, 0.000000000000000000e+00, 4.958916143718417047e-01, 4.643244754555306830e-01, 4.597438134511008245e-01, 4.689695208836198170e-01, 0.000000000000000000e+00, 4.938174868799410921e-01, 4.896938550864020079e-01, 4.761187022513994060e-01, 4.977731682127781165e-01, 4.424094905347409901e-01
... 15 more rows
